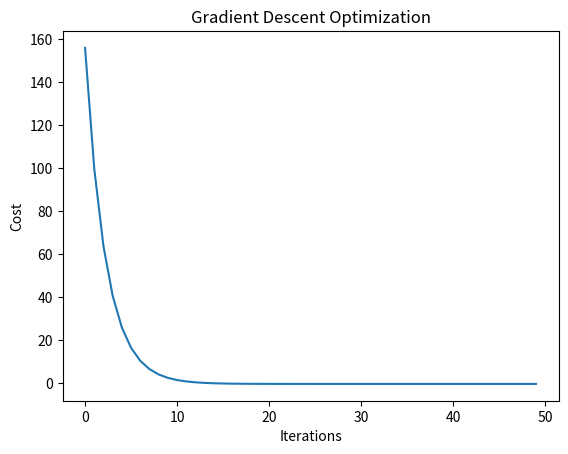

Write the Python code that produced this figure.
import matplotlib.pyplot as plt

def cost_function(x):
    return x ** 2 + 5 * x + 6

def gradient(x):
    return 2 * x + 5

x = 10.0
learning_rate = 0.1
iterations = 50
history = []

for i in range(iterations):
    history.append(cost_function(x))
    x = x - learning_rate * gradient(x)

plt.plot(range(iterations), history)
plt.xlabel("Iterations")
plt.ylabel("Cost")
plt.title("Gradient Descent Optimization")
plt.show()
